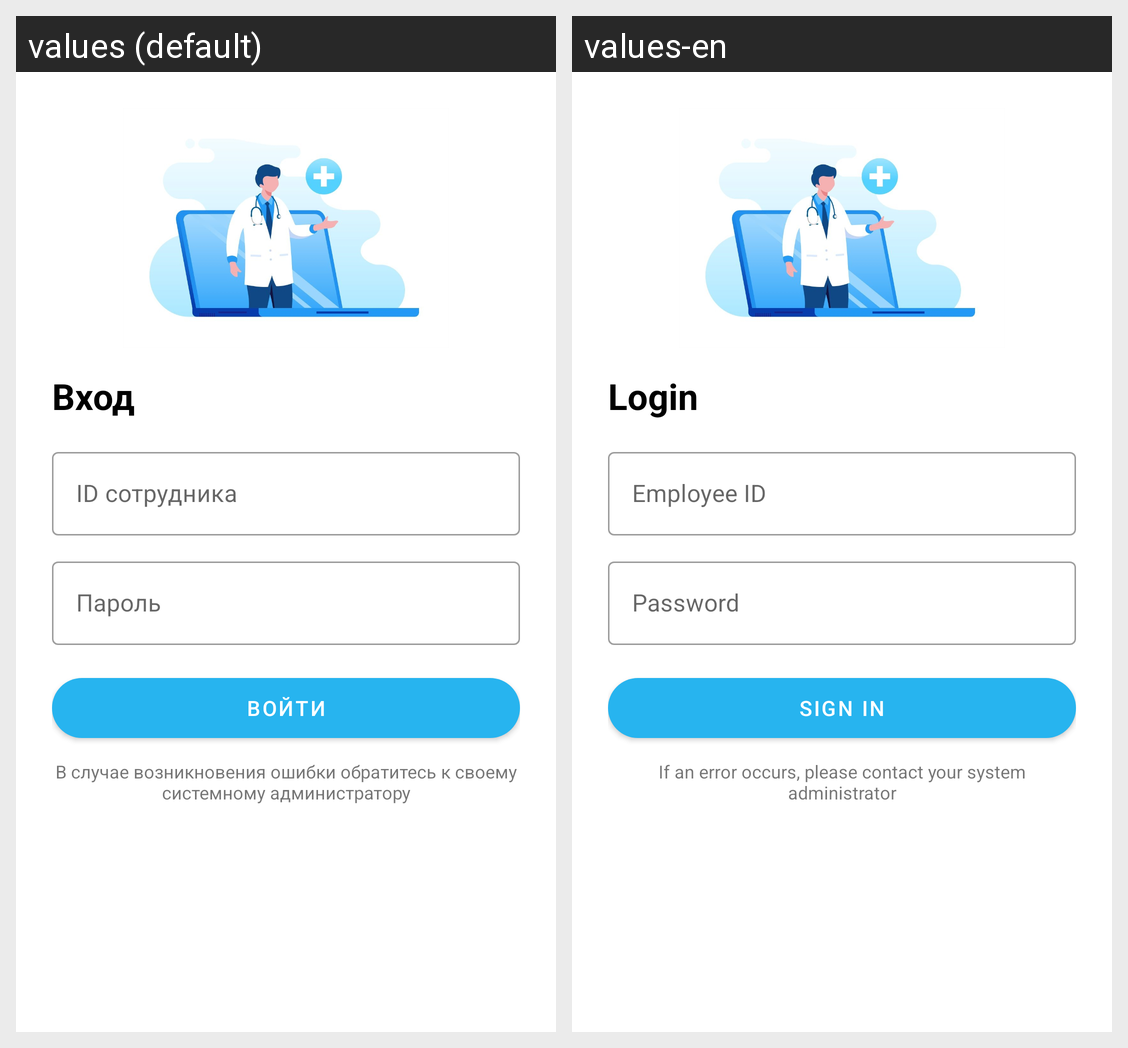

Here is an Android app screen in its default locale and in the app's own translations. Write out the translated-string differences for the strings that appear on this screen.
Android screen res/layout/login_page.xml rendered under 2 locales, left to right: values (default), values-en. Device: Nexus 5 (rendered at 1080×1920; each locale shown at half size, 540×960, under a caption strip naming it); theme Theme.University_coursework.
Strings drawn on this screen, with the default value and each locale's value (text and hints the layout hard-codes, and strings that could not be matched under every locale, appear in the picture but are not listed):

enterPhrase
  values: Вход
  values-en: Login

enterId
  values: ID сотрудника
  values-en: Employee ID

enterPassword
  values: Пароль
  values-en: Password

enterButton
  values: Войти
  values-en: Sign In

helpInfo
  values: В случае возникновения ошибки обратитесь к своему системному администратору
  values-en: If an error occurs, please contact your system administrator
